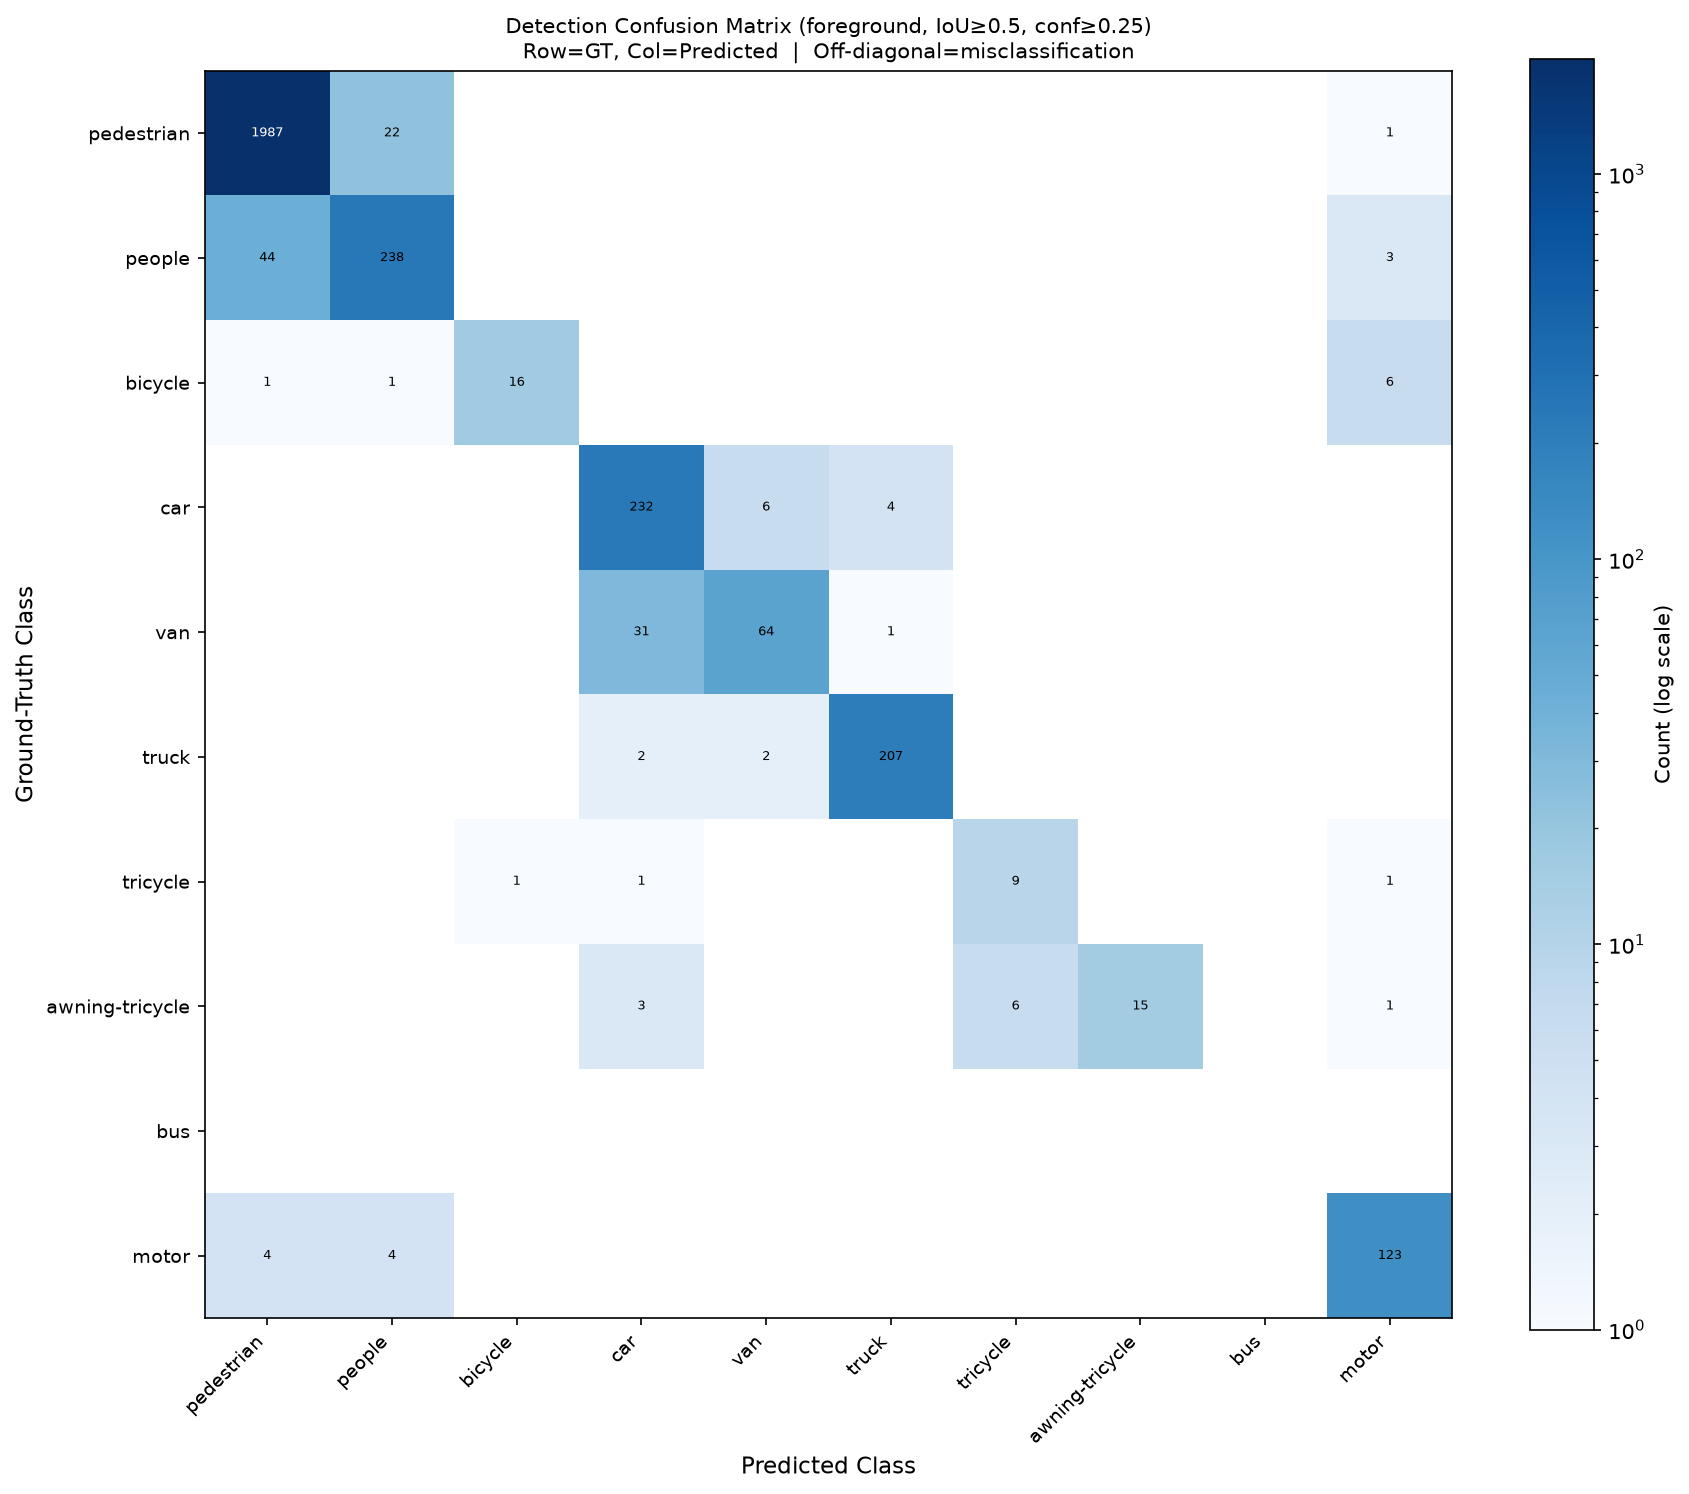

Data behind this chart, as committed beside it:
GT_backslash_Pred, __background__, pedestrian, people, bicycle, car, van, truck, tricycle, awning-tricycle, bus, motor
__background__, 0, 480, 115, 21, 56, 46, 66, 14, 7, 0, 71
pedestrian, 11235, 1987, 22, 0, 0, 0, 0, 0, 0, 0, 1
people, 5900, 44, 238, 0, 0, 0, 0, 0, 0, 0, 3
bicycle, 2221, 1, 1, 16, 0, 0, 0, 0, 0, 0, 6
car, 11049, 0, 0, 0, 232, 6, 4, 0, 0, 0, 0
van, 1113, 0, 0, 0, 31, 64, 1, 0, 0, 0, 0
truck, 596, 0, 0, 0, 2, 2, 207, 0, 0, 0, 0
tricycle, 633, 0, 0, 1, 1, 0, 0, 9, 0, 0, 1
awning-tricycle, 444, 0, 0, 0, 3, 0, 0, 6, 15, 0, 1
bus, 377, 0, 0, 0, 0, 0, 0, 0, 0, 0, 0
motor, 3791, 4, 4, 0, 0, 0, 0, 0, 0, 0, 123
